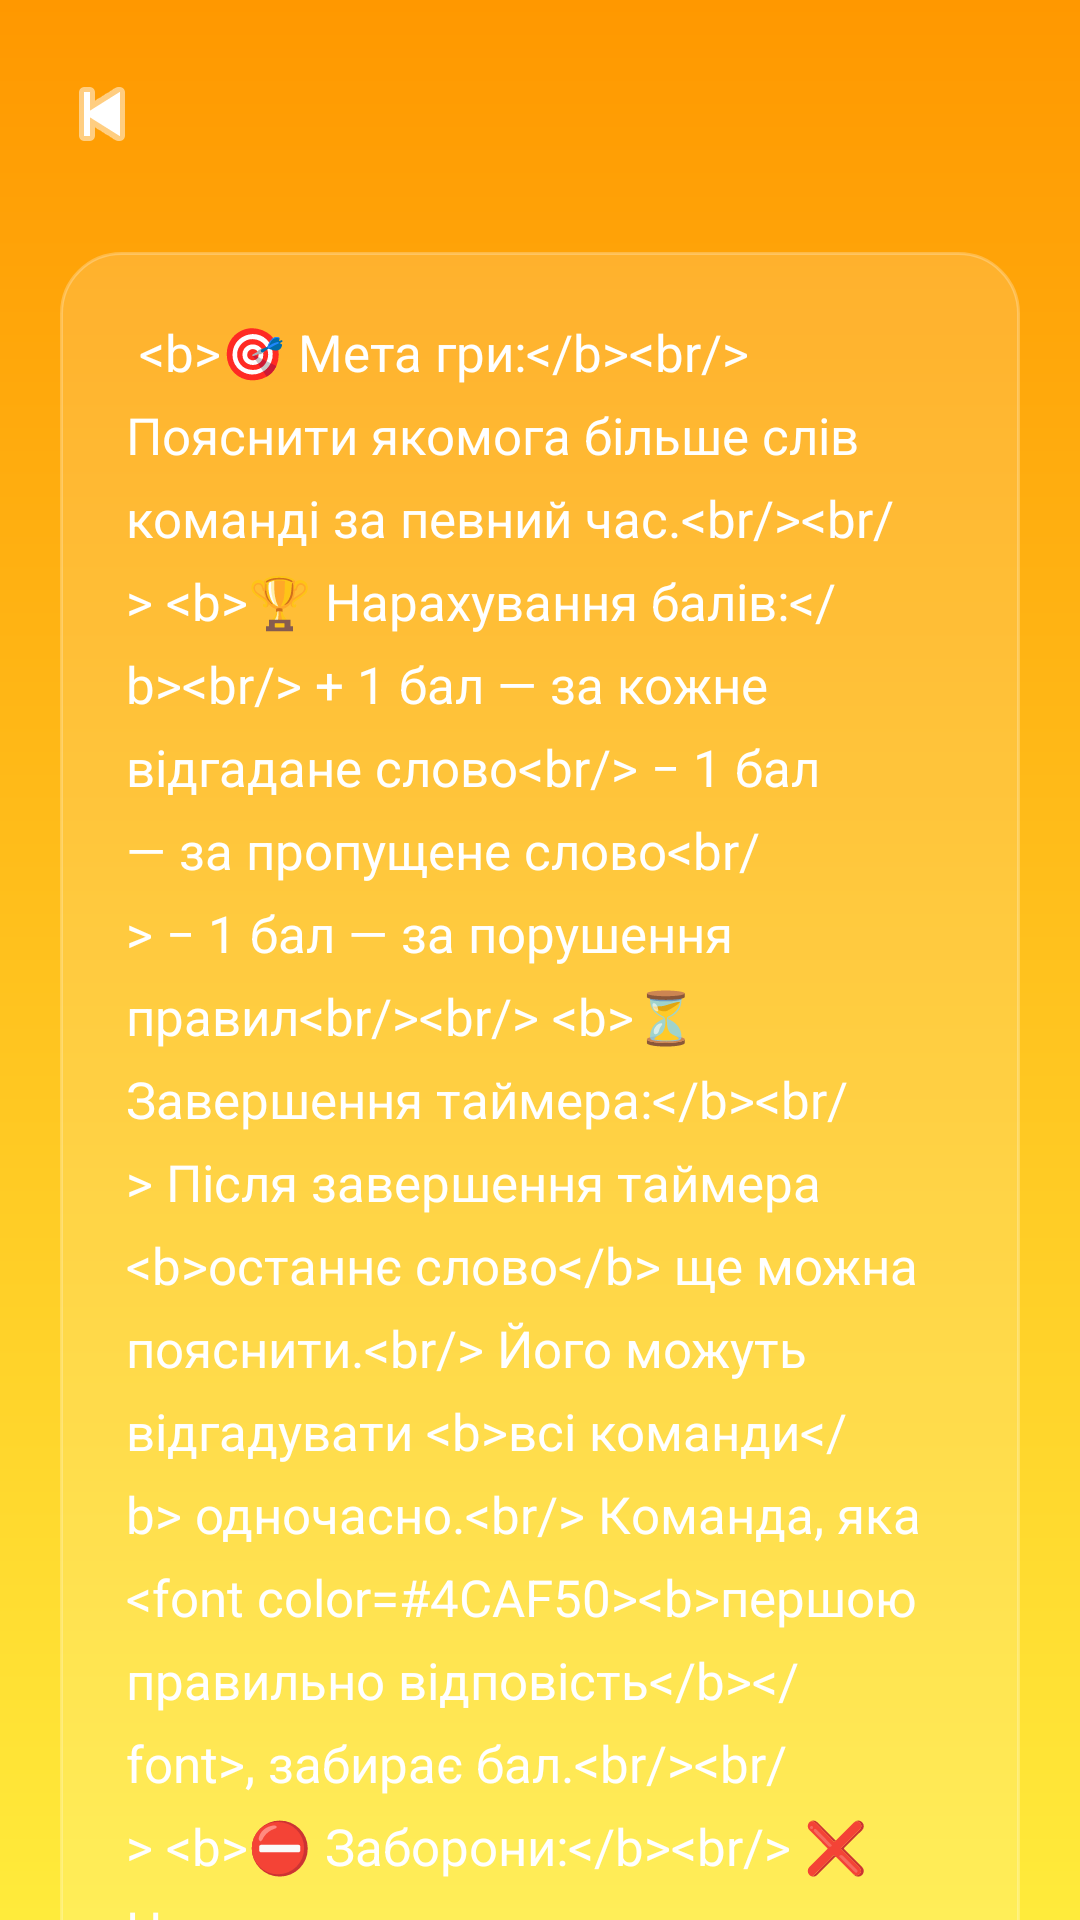

Here is an Android app screen rendered from its layout file. Give the layout XML and the strings, colors and styles it references.
<!-- AndroidManifest.xml: application theme Theme.Alias -->
<!-- res/layout/activity_rules.xml -->
<?xml version="1.0" encoding="utf-8"?>
<androidx.constraintlayout.widget.ConstraintLayout
    xmlns:android="http://schemas.android.com/apk/res/android"
    xmlns:app="http://schemas.android.com/apk/res-auto"
    android:id="@+id/rulesRoot"
    android:layout_width="match_parent"
    android:layout_height="match_parent"
    android:background="@drawable/bg_gradient">

    <include
        android:id="@+id/header"
        layout="@layout/view_page_header"
        app:layout_constraintTop_toTopOf="parent"
        app:layout_constraintStart_toStartOf="parent"
        app:layout_constraintEnd_toEndOf="parent" />

    <androidx.core.widget.NestedScrollView
        android:id="@+id/scrollView"
        android:layout_width="0dp"
        android:layout_height="0dp"
        android:clipToPadding="false"
        android:paddingStart="20dp"
        android:paddingEnd="20dp"
        android:paddingTop="12dp"
        android:paddingBottom="24dp"
        app:layout_constraintTop_toBottomOf="@id/header"
        app:layout_constraintBottom_toBottomOf="parent"
        app:layout_constraintStart_toStartOf="parent"
        app:layout_constraintEnd_toEndOf="parent">

        <androidx.constraintlayout.widget.ConstraintLayout
            android:layout_width="match_parent"
            android:layout_height="wrap_content">

            <androidx.constraintlayout.widget.ConstraintLayout
                android:id="@+id/rulesPanel"
                android:layout_width="0dp"
                android:layout_height="wrap_content"
                android:background="@drawable/bg_settings_panel"
                android:padding="18dp"
                app:layout_constraintTop_toTopOf="parent"
                app:layout_constraintStart_toStartOf="parent"
                app:layout_constraintEnd_toEndOf="parent"
                app:layout_constraintBottom_toBottomOf="parent">

                <TextView
                    android:id="@+id/tvRules"
                    android:layout_width="0dp"
                    android:layout_height="wrap_content"
                    android:lineSpacingExtra="8dp"
                    android:padding="4dp"
                    android:text="@string/game_rules"
                    android:textColor="@android:color/white"
                    android:textSize="17sp"
                    app:layout_constraintTop_toTopOf="parent"
                    app:layout_constraintStart_toStartOf="parent"
                    app:layout_constraintEnd_toEndOf="parent"
                    app:layout_constraintBottom_toBottomOf="parent" />

            </androidx.constraintlayout.widget.ConstraintLayout>

        </androidx.constraintlayout.widget.ConstraintLayout>
    </androidx.core.widget.NestedScrollView>

</androidx.constraintlayout.widget.ConstraintLayout>
<!-- res/layout/view_page_header.xml (included above) -->
<?xml version="1.0" encoding="utf-8"?>
<androidx.constraintlayout.widget.ConstraintLayout
    xmlns:android="http://schemas.android.com/apk/res/android"
    xmlns:app="http://schemas.android.com/apk/res-auto"
    android:layout_width="match_parent"
    android:layout_height="72dp"
    android:paddingStart="12dp"
    android:paddingEnd="12dp"
    android:paddingTop="12dp"
    android:paddingBottom="8dp">

    <ImageButton
        android:id="@+id/btnBack"
        android:layout_width="44dp"
        android:layout_height="44dp"
        android:background="@android:color/transparent"
        android:contentDescription="@string/back"
        android:padding="8dp"
        android:src="@android:drawable/ic_media_previous"
        android:tint="@android:color/white"
        app:layout_constraintStart_toStartOf="parent"
        app:layout_constraintTop_toTopOf="parent"
        app:layout_constraintBottom_toBottomOf="parent" />

    <TextView
        android:id="@+id/tvTitle"
        android:layout_width="0dp"
        android:layout_height="wrap_content"
        android:layout_marginStart="56dp"
        android:layout_marginEnd="56dp"
        android:ellipsize="end"
        android:fontFamily="@font/montserrat_bold"
        android:gravity="center"
        android:maxLines="1"
        android:shadowColor="#80000000"
        android:shadowDx="4"
        android:shadowDy="4"
        android:shadowRadius="3"
        android:textColor="@android:color/white"
        android:textSize="26sp"
        android:textStyle="bold"
        app:layout_constraintTop_toTopOf="@id/btnBack"
        app:layout_constraintBottom_toBottomOf="@id/btnBack"
        app:layout_constraintStart_toStartOf="parent"
        app:layout_constraintEnd_toEndOf="parent" />

</androidx.constraintlayout.widget.ConstraintLayout>
<!-- resources referenced by this layout -->
<resources>
  <!-- drawable bg_gradient (drawable) -->
  <?xml version="1.0" encoding="utf-8"?>
  <shape xmlns:android="http://schemas.android.com/apk/res/android">
      <gradient
          android:angle="90"
          android:startColor="@color/yellow_gradient"
          android:endColor="@color/orange_gradient"
          android:type="linear" />
  </shape>
  <!-- drawable bg_settings_panel (drawable) -->
  <?xml version="1.0" encoding="utf-8"?>
  <shape xmlns:android="http://schemas.android.com/apk/res/android">
      <solid android:color="#26FFFFFF" />
      <corners android:radius="20dp" />
      <stroke
          android:width="1dp"
          android:color="#40FFFFFF" />
  </shape>
  <string name="back">Назад</string>
  <string name="game_rules">
          
              &lt;b&gt;🎯 Мета гри:&lt;/b&gt;&lt;br/&gt;
              Пояснити якомога більше слів команді за певний час.&lt;br/&gt;&lt;br/&gt;
  
              &lt;b&gt;🏆 Нарахування балів:&lt;/b&gt;&lt;br/&gt;
              + 1 бал — за кожне відгадане слово&lt;br/&gt;
              − 1 бал — за пропущене слово&lt;br/&gt;
              − 1 бал — за порушення правил&lt;br/&gt;&lt;br/&gt;
  
              &lt;b&gt;⏳ Завершення таймера:&lt;/b&gt;&lt;br/&gt;
              Після завершення таймера &lt;b&gt;останнє слово&lt;/b&gt; ще можна пояснити.&lt;br/&gt;
              Його можуть відгадувати &lt;b&gt;всі команди&lt;/b&gt; одночасно.&lt;br/&gt;
              Команда, яка &lt;font color="#4CAF50"&gt;&lt;b&gt;першою правильно відповість&lt;/b&gt;&lt;/font&gt;, забирає бал.&lt;br/&gt;&lt;br/&gt;
  
              &lt;b&gt;⛔ Заборони:&lt;/b&gt;&lt;br/&gt;
              ❌ Не можна використовувати однокореневі слова&lt;br/&gt;
              ❌ Не можна перекладати слово іншою мовою&lt;br/&gt;
              ❌ Не можна вказувати першу букву або кількість букв
          
      </string>
  <style name="Theme.Alias" parent="Theme.Material3.DayNight.NoActionBar">
          <item name="android:statusBarColor">@android:color/transparent</item>
          <item name="android:navigationBarColor">@android:color/transparent</item>
          <item name="android:windowBackground">@drawable/bg_gradient</item>
      </style>
  <color name="yellow_gradient">#FFEB3B</color>
  <color name="orange_gradient">#FF9800</color>
</resources>
